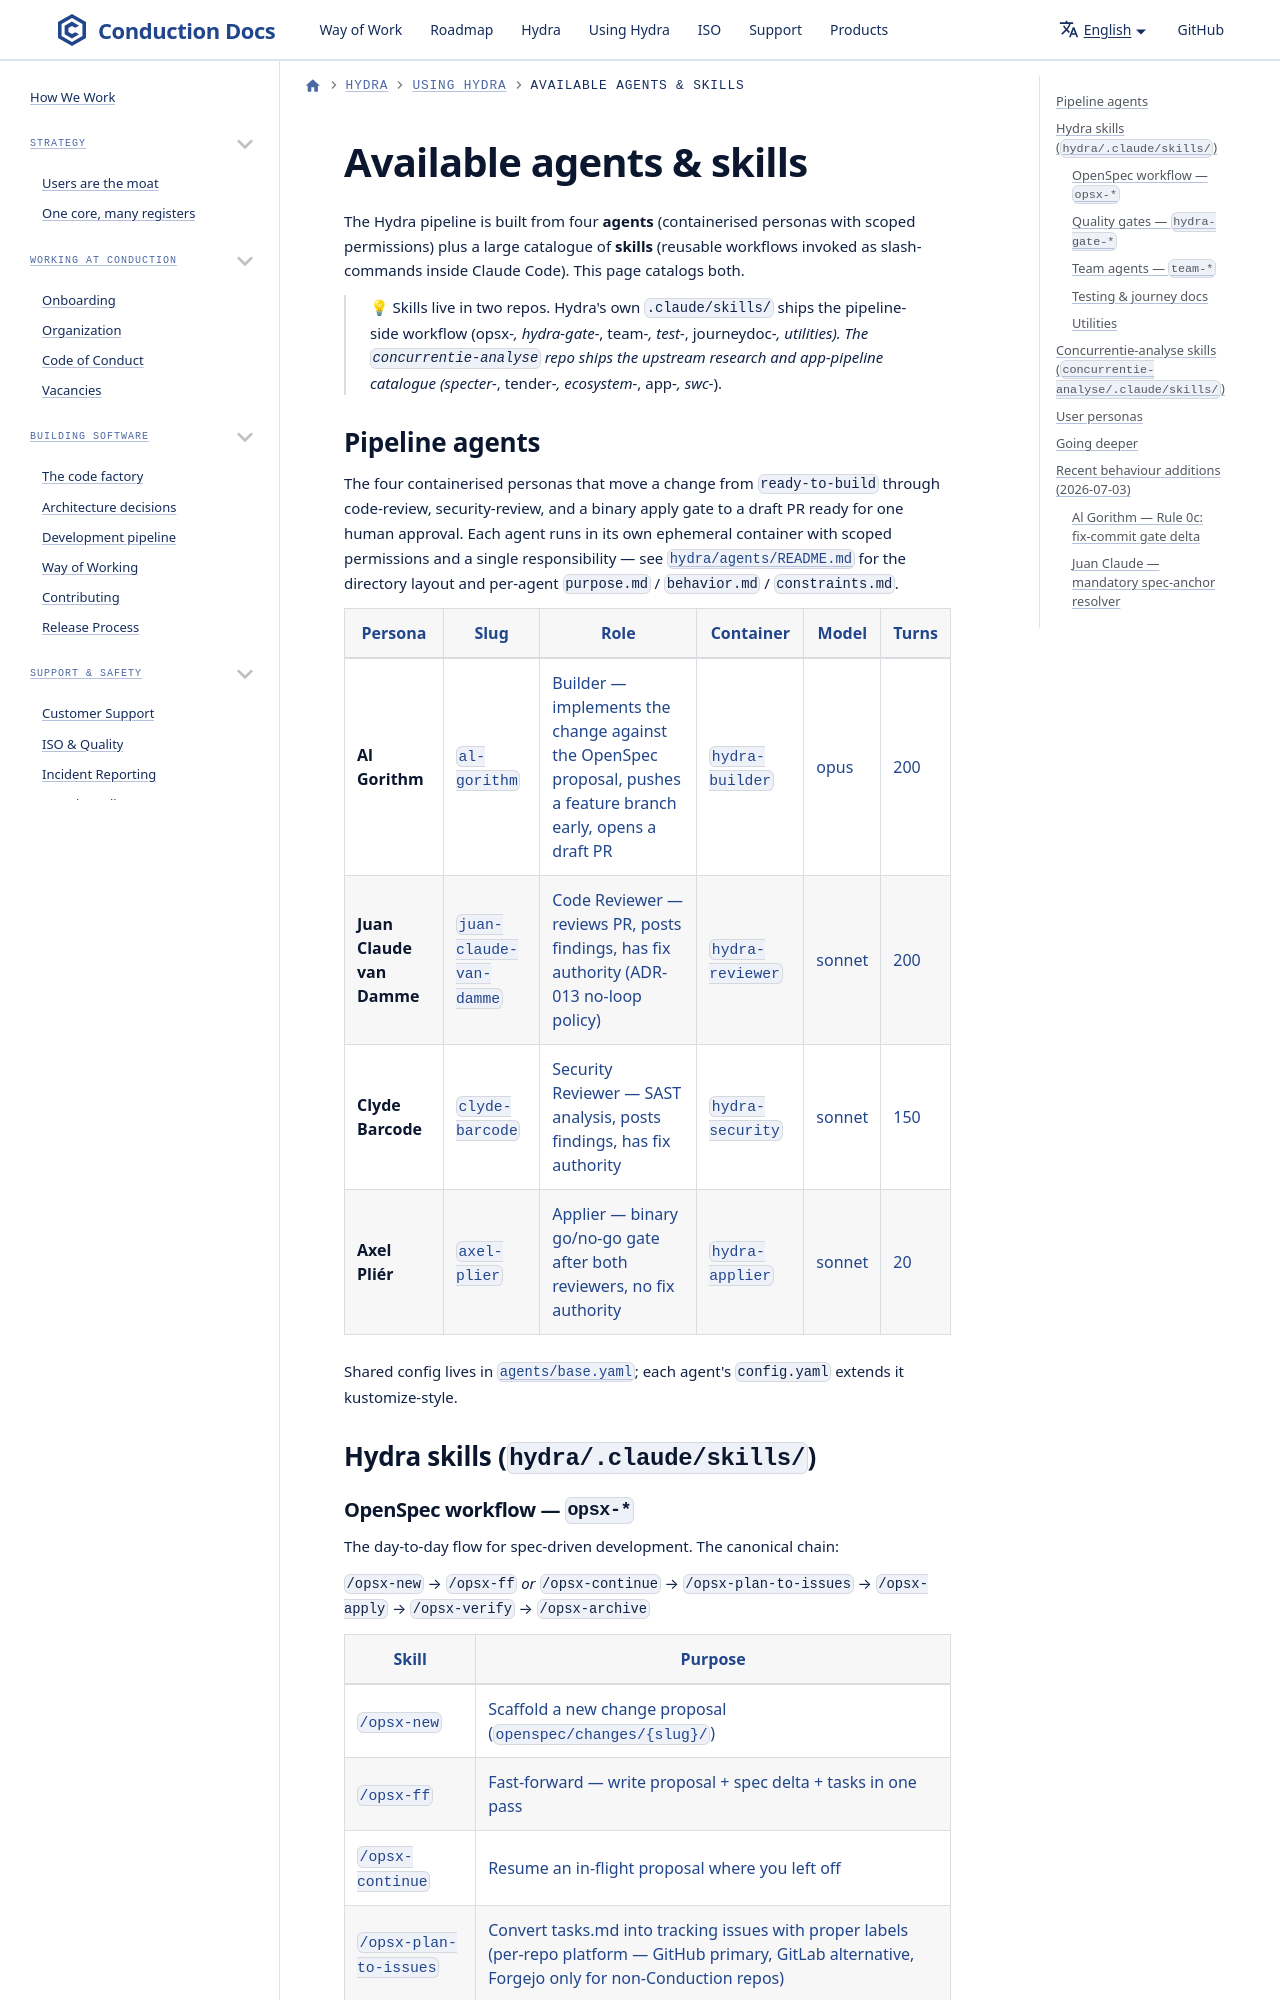

repository: ConductionNL/.github · page: claude/agents/index.html · generator: docusaurus

# Available agents & skills

The Hydra pipeline is built from four **agents** (containerised personas with scoped permissions) plus a large catalogue of **skills** (reusable workflows invoked as slash-commands inside Claude Code). This page catalogs both.

> 💡 Skills live in two repos. Hydra's own `.claude/skills/` ships the pipeline-side workflow (opsx-_, hydra-gate-_, team-_, test-_, journeydoc-_, utilities). The `concurrentie-analyse` repo ships the upstream research and app-pipeline catalogue (specter-_, tender-_, ecosystem-_, app-_, swc-_).
